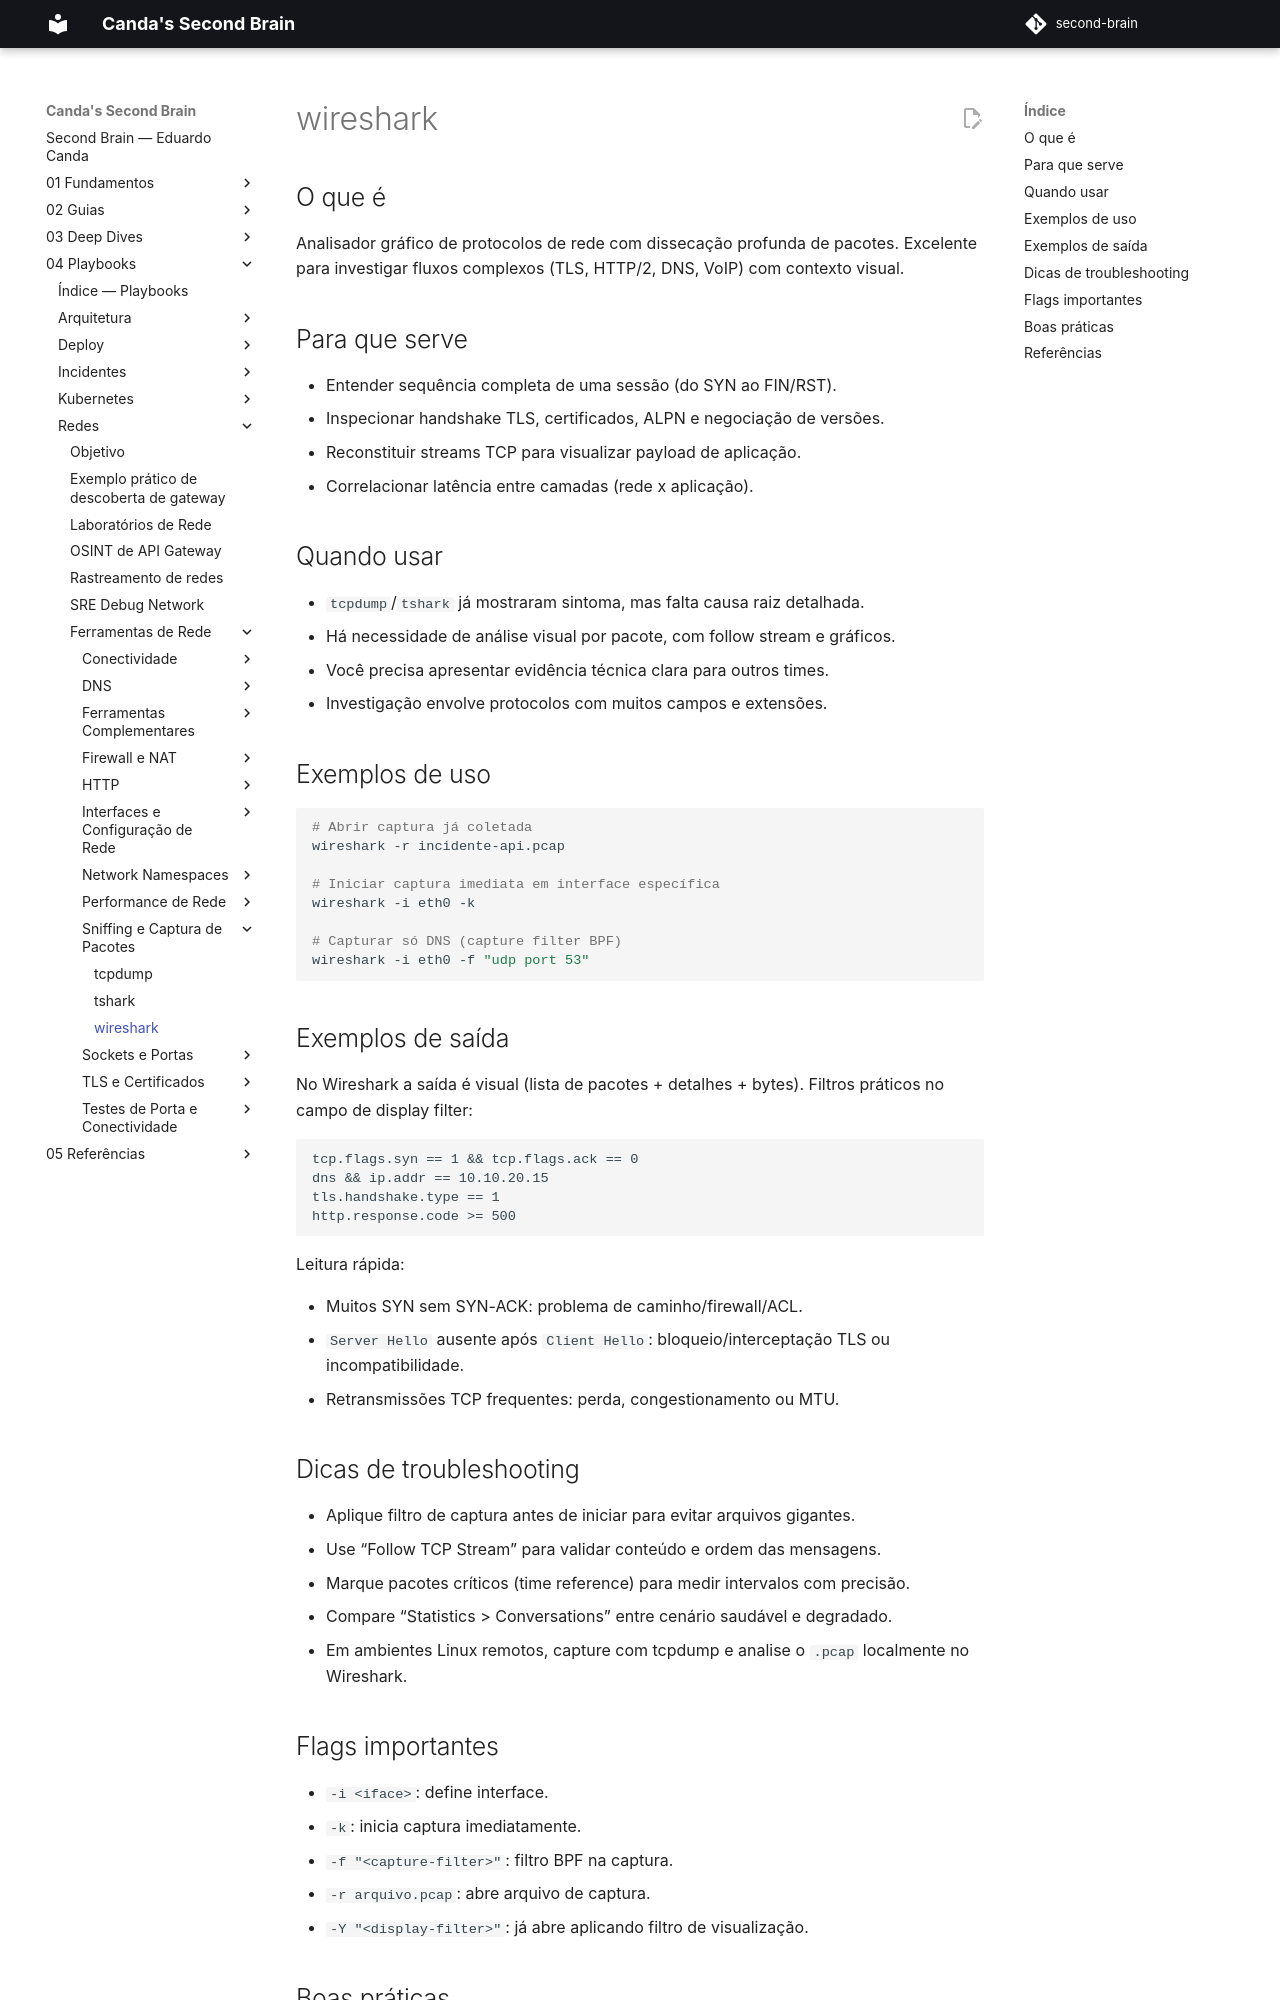

repository: EduardoCanda/second-brain · page: 04 - Playbooks/Redes/Ferramentas de Rede/Sniffing e Captura de Pacotes/wireshark/index.html · generator: mkdocs

# wireshark

## O que é

Analisador gráfico de protocolos de rede com dissecação profunda de pacotes. Excelente para investigar fluxos complexos (TLS, HTTP/2, DNS, VoIP) com contexto visual.

## Para que serve

- Entender sequência completa de uma sessão (do SYN ao FIN/RST).
- Inspecionar handshake TLS, certificados, ALPN e negociação de versões.
- Reconstituir streams TCP para visualizar payload de aplicação.
- Correlacionar latência entre camadas (rede x aplicação).

## Quando usar

- `tcpdump`/`tshark` já mostraram sintoma, mas falta causa raiz detalhada.
- Há necessidade de análise visual por pacote, com follow stream e gráficos.
- Você precisa apresentar evidência técnica clara para outros times.
- Investigação envolve protocolos com muitos campos e extensões.

## Exemplos de uso

```bash
# Abrir captura já coletada
wireshark -r incidente-api.pcap

# Iniciar captura imediata em interface específica
wireshark -i eth0 -k

# Capturar só DNS (capture filter BPF)
wireshark -i eth0 -f "udp port 53"
```

## Exemplos de saída

No Wireshark a saída é visual (lista de pacotes + detalhes + bytes).
Filtros práticos no campo de display filter:

```text
tcp.flags.syn == 1 && tcp.flags.ack == 0
dns && ip.addr == 10.10.20.15
tls.handshake.type == 1
http.response.code >= 500
```

Leitura rápida:

- Muitos SYN sem SYN-ACK: problema de caminho/firewall/ACL.
- `Server Hello` ausente após `Client Hello`: bloqueio/interceptação TLS ou incompatibilidade.
- Retransmissões TCP frequentes: perda, congestionamento ou MTU.

## Dicas de troubleshooting

- Aplique filtro de captura antes de iniciar para evitar arquivos gigantes.
- Use “Follow TCP Stream” para validar conteúdo e ordem das mensagens.
- Marque pacotes críticos (time reference) para medir intervalos com precisão.
- Compare “Statistics > Conversations” entre cenário saudável e degradado.
- Em ambientes Linux remotos, capture com tcpdump e analise o `.pcap` localmente no Wireshark.

## Flags importantes

- `-i <iface>`: define interface.
- `-k`: inicia captura imediatamente.
- `-f "<capture-filter>"`: filtro BPF na captura.
- `-r arquivo.pcap`: abre arquivo de captura.
- `-Y "<display-filter>"`: já abre aplicando filtro de visualização.
